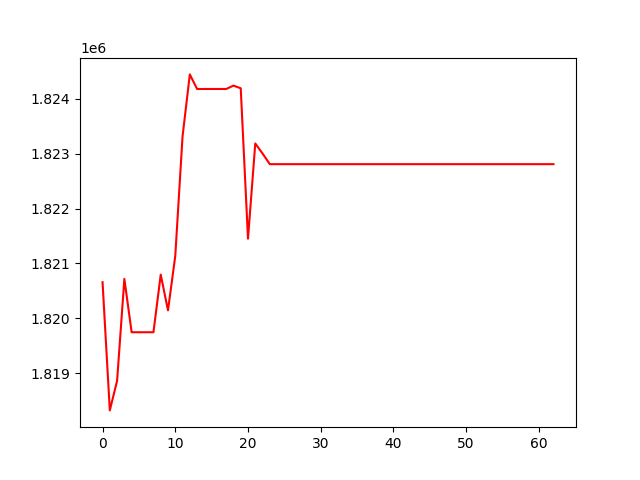

Source data for this figure (header and first rows):
, 0
0, 1820658
1, 1818321
2, 1818860
3, 1820718
4, 1819746
5, 1819746
6, 1819746
7, 1819746
8, 1820796
9, 1820144
10, 1821136
11, 1823314
12, 1824445
13, 1824180
14, 1824180
15, 1824180
16, 1824180
17, 1824180
18, 1824241
19, 1824193
20, 1821451
21, 1823187
22, 1823004
23, 1822809
24, 1822809
25, 1822809
26, 1822809
27, 1822809
28, 1822809
29, 1822809
30, 1822809
31, 1822809
32, 1822809
33, 1822809
34, 1822809
35, 1822809
36, 1822809
37, 1822809
38, 1822809
39, 1822809
40, 1822809
41, 1822809
42, 1822809
43, 1822809
44, 1822809
45, 1822809
46, 1822809
47, 1822809
48, 1822809
49, 1822809
50, 1822809
51, 1822809
52, 1822809
53, 1822809
54, 1822809
55, 1822809
56, 1822809
57, 1822809
58, 1822809
59, 1822809
... 3 more rows
